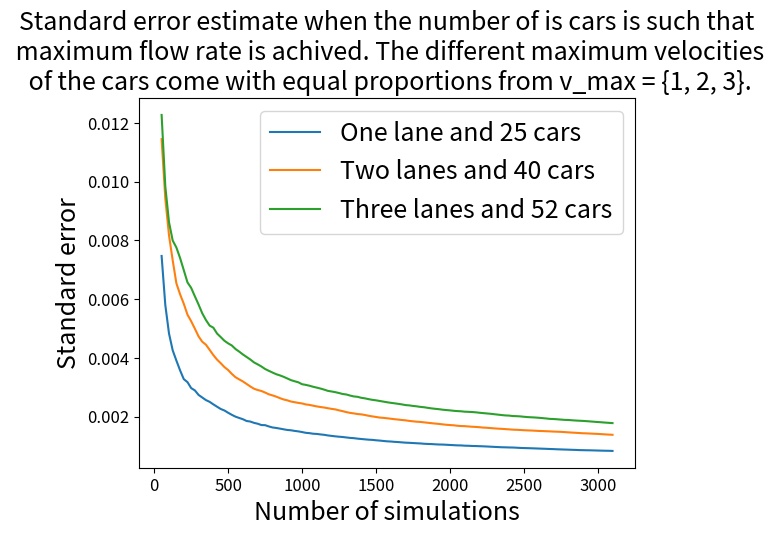

Python code for this plot:
#!/usr/bin/env python3
# -*- coding: utf-8 -*-
"""
Created on Fri Jan  1 14:54:45 2021

@author: viggomoro
"""
# Standard error för v_max = {1, 2, 3} då densiteten är sådan att maximal flow 
# rate erhålls, dvs. 25, 40 respelktive 52 vilar
import matplotlib.pyplot as plt
import numpy as np
import matplotlib
plt.rc('xtick',labelsize=12)
plt.rc('ytick',labelsize=12)
matplotlib.rc('axes', titlesize='medium') 
matplotlib.rcParams.update({'font.size': 18})

simulations1 = [25,
 50,
 75,
 100,
 125,
 150,
 175,
 200,
 225,
 250,
 275,
 300,
 325,
 350,
 375,
 400,
 425,
 450,
 475,
 500,
 525,
 550,
 575,
 600,
 625,
 650,
 675,
 700,
 725,
 750,
 775,
 800,
 825,
 850,
 875,
 900,
 925,
 950,
 975,
 1000,
 1025,
 1050,
 1075,
 1100,
 1125,
 1150,
 1175,
 1200,
 1225,
 1250,
 1275,
 1300,
 1325,
 1350,
 1375,
 1400,
 1425,
 1450,
 1475,
 1500,
 1525,
 1550,
 1575,
 1600,
 1625,
 1650,
 1675,
 1700,
 1725,
 1750,
 1775,
 1800,
 1825,
 1850,
 1875,
 1900,
 1925,
 1950,
 1975,
 2000,
 2025,
 2050,
 2075,
 2100,
 2125,
 2150,
 2175,
 2200,
 2225,
 2250,
 2275,
 2300,
 2325,
 2350,
 2375,
 2400,
 2425,
 2450,
 2475,
 2500,
 2525,
 2550,
 2575,
 2600,
 2625,
 2650,
 2675,
 2700,
 2725,
 2750,
 2775,
 2800,
 2825,
 2850,
 2875,
 2900,
 2925,
 2950,
 2975,
 3000,
 3025,
 3050,
 3075,
 3100]
stan_err1 = [0.010762899237658968,
 0.007467152559506118,
 0.005796467807125218,
 0.0048279907776936516,
 0.004253247715456068,
 0.0039046197231868145,
 0.0035713668303366045,
 0.0032728823373243724,
 0.003170877178499468,
 0.0029673197241587438,
 0.0028899636620601287,
 0.002735716936598272,
 0.0026469002238087374,
 0.0025594134173885833,
 0.0024994259590508344,
 0.002413989096577694,
 0.0023347979746768948,
 0.0022567230251351635,
 0.002205462724114841,
 0.002128368554882077,
 0.002057587092064171,
 0.001994950044122411,
 0.00195069799318044,
 0.0019081948454414109,
 0.0018482330855337317,
 0.0018286475894148486,
 0.0017848399859783427,
 0.0017549090295577428,
 0.0017099127398697497,
 0.001705922456787362,
 0.0016630816899625527,
 0.0016279952178328437,
 0.0016111082121059996,
 0.0015892260780216902,
 0.001565500375525152,
 0.0015428440495271177,
 0.0015315418275072192,
 0.0015102407082251486,
 0.0014944885812052944,
 0.001471392740432206,
 0.001445936530737802,
 0.0014341737712720896,
 0.0014142283466090227,
 0.001407122964353266,
 0.001390609919859401,
 0.0013769671280944701,
 0.0013560235359417062,
 0.0013406491504360549,
 0.0013251937323125174,
 0.0013132267888217568,
 0.001302538310825667,
 0.001287174579932264,
 0.0012726983472174575,
 0.0012631442145264492,
 0.001247645634867684,
 0.0012352610801979642,
 0.0012235984029172974,
 0.001212146976394589,
 0.0012050702274968388,
 0.0011914422698481226,
 0.001181338580216631,
 0.0011678440429945074,
 0.0011557552780490576,
 0.0011491409563064547,
 0.001138395336194624,
 0.0011305340272939697,
 0.0011203140666066868,
 0.001110079431443755,
 0.0011048896699505666,
 0.0010975619281869832,
 0.0010902725327903737,
 0.0010835916369414424,
 0.0010731847528837174,
 0.0010663293005740847,
 0.0010625434359603856,
 0.0010545549070565467,
 0.0010476916967429519,
 0.0010452816789531872,
 0.001039230606387351,
 0.0010317692687379072,
 0.0010253785559781316,
 0.0010183931943566495,
 0.0010163157090132431,
 0.0010072633259240935,
 0.0010043988563005616,
 0.0009978619605584532,
 0.000994764376855714,
 0.0009899990169619309,
 0.0009854608591305385,
 0.0009797783092616611,
 0.0009731028154061166,
 0.0009663709190013247,
 0.000960581118952259,
 0.0009539024012283027,
 0.0009513759819392845,
 0.0009470029651715574,
 0.0009448237846529325,
 0.0009388794890864329,
 0.0009315193507743822,
 0.000926426450824627,
 0.0009232549339532051,
 0.0009189688652057681,
 0.0009146292855266024,
 0.0009097229488393242,
 0.0009050581335462211,
 0.0009007049888534521,
 0.0008949264470073507,
 0.0008907417827659972,
 0.0008847566058024309,
 0.0008804534706828984,
 0.0008759796413225061,
 0.000871923704252602,
 0.0008672141713499216,
 0.0008633398990935504,
 0.0008571055037288198,
 0.0008542864898135854,
 0.0008515437382219987,
 0.0008494929894788935,
 0.0008457192328965498,
 0.0008422300592552647,
 0.0008384261287684499,
 0.0008354320240820041,
 0.0008334158319580478,
 0.0008289982047490075]

simulations2 = [25,
 50,
 75,
 100,
 125,
 150,
 175,
 200,
 225,
 250,
 275,
 300,
 325,
 350,
 375,
 400,
 425,
 450,
 475,
 500,
 525,
 550,
 575,
 600,
 625,
 650,
 675,
 700,
 725,
 750,
 775,
 800,
 825,
 850,
 875,
 900,
 925,
 950,
 975,
 1000,
 1025,
 1050,
 1075,
 1100,
 1125,
 1150,
 1175,
 1200,
 1225,
 1250,
 1275,
 1300,
 1325,
 1350,
 1375,
 1400,
 1425,
 1450,
 1475,
 1500,
 1525,
 1550,
 1575,
 1600,
 1625,
 1650,
 1675,
 1700,
 1725,
 1750,
 1775,
 1800,
 1825,
 1850,
 1875,
 1900,
 1925,
 1950,
 1975,
 2000,
 2025,
 2050,
 2075,
 2100,
 2125,
 2150,
 2175,
 2200,
 2225,
 2250,
 2275,
 2300,
 2325,
 2350,
 2375,
 2400,
 2425,
 2450,
 2475,
 2500,
 2525,
 2550,
 2575,
 2600,
 2625,
 2650,
 2675,
 2700,
 2725,
 2750,
 2775,
 2800,
 2825,
 2850,
 2875,
 2900,
 2925,
 2950,
 2975,
 3000,
 3025,
 3050,
 3075,
 3100]
stan_err2 = [0.018349205250727713,
 0.011445130860246346,
 0.009422992772617031,
 0.008171767114754175,
 0.007317662239073438,
 0.006534794157095939,
 0.006160788736134233,
 0.005839804498689539,
 0.005468473052952185,
 0.005244140122316524,
 0.004991282259543942,
 0.004728871921970775,
 0.004546733492098483,
 0.004444197538444454,
 0.004269140103024418,
 0.0040916620088892325,
 0.003938616293708789,
 0.0038152390990232907,
 0.0036831868125013823,
 0.003582764799315527,
 0.003451446770662729,
 0.0033375577260120848,
 0.0032646092780757273,
 0.0031937261699230136,
 0.003109398424792578,
 0.003023361235292666,
 0.002946257776744021,
 0.002902605599558913,
 0.0028692585983922984,
 0.0028170066102864,
 0.002757642141359719,
 0.0027198592873858337,
 0.002677551936121117,
 0.002626195555134597,
 0.002581773792304682,
 0.0025515328939213822,
 0.0025109709598462857,
 0.0024873287136463877,
 0.002464437472230856,
 0.0024456122790457646,
 0.0024124461939917775,
 0.0023955307288254443,
 0.00236954673843358,
 0.002344304201253466,
 0.0023236036726393735,
 0.0023056936691597313,
 0.002282365981923657,
 0.0022604435906648287,
 0.002243039477111477,
 0.0022097089034418898,
 0.0021827498556240676,
 0.0021499977886249963,
 0.002124064179605975,
 0.0021066120969565946,
 0.002084873940838772,
 0.0020739265282952216,
 0.0020526592432356834,
 0.0020255615885013136,
 0.0020047044627705146,
 0.0019850398605799633,
 0.0019643999793281545,
 0.00195526997515104,
 0.0019401615359402962,
 0.0019255600037843168,
 0.001909071706067662,
 0.0018963229120307471,
 0.001882069134432213,
 0.001870321688823468,
 0.001851256120149067,
 0.0018371840177273545,
 0.001823906136701599,
 0.0018162435570127878,
 0.0018018587384424083,
 0.0017877284147418161,
 0.0017735138715630576,
 0.001760172895270653,
 0.0017489153144581745,
 0.0017335173517411535,
 0.0017197942989488483,
 0.001709421835447808,
 0.0017017514063167776,
 0.0016858120073920382,
 0.0016758824537056762,
 0.0016726847688711662,
 0.0016616557565816792,
 0.0016523130832850003,
 0.0016459778385334608,
 0.0016359659784801756,
 0.0016235522209792394,
 0.0016170882238895152,
 0.0016072632572641948,
 0.0015966000312975283,
 0.001587409038825963,
 0.0015804483783852944,
 0.001571752545359775,
 0.0015633754089786904,
 0.0015534855946778576,
 0.001548751434093145,
 0.001541605007588669,
 0.0015341921717464011,
 0.0015281895169403255,
 0.0015237836856412258,
 0.0015171899039617836,
 0.0015097433865310377,
 0.0015058584487284588,
 0.0015000575531189154,
 0.0014951224459589666,
 0.0014881902905278096,
 0.001483685081237312,
 0.0014787172738192581,
 0.0014699049713882265,
 0.0014618102646393478,
 0.001453350324215005,
 0.0014463120708855485,
 0.0014386534194601778,
 0.0014304118456417508,
 0.0014267110196757482,
 0.0014199475762029555,
 0.001413665282129051,
 0.001408025310397936,
 0.0014004603517885007,
 0.0013921672757593105,
 0.0013845903284985656,
 0.0013780905386510693]

simulations3 = [25,
 50,
 75,
 100,
 125,
 150,
 175,
 200,
 225,
 250,
 275,
 300,
 325,
 350,
 375,
 400,
 425,
 450,
 475,
 500,
 525,
 550,
 575,
 600,
 625,
 650,
 675,
 700,
 725,
 750,
 775,
 800,
 825,
 850,
 875,
 900,
 925,
 950,
 975,
 1000,
 1025,
 1050,
 1075,
 1100,
 1125,
 1150,
 1175,
 1200,
 1225,
 1250,
 1275,
 1300,
 1325,
 1350,
 1375,
 1400,
 1425,
 1450,
 1475,
 1500,
 1525,
 1550,
 1575,
 1600,
 1625,
 1650,
 1675,
 1700,
 1725,
 1750,
 1775,
 1800,
 1825,
 1850,
 1875,
 1900,
 1925,
 1950,
 1975,
 2000,
 2025,
 2050,
 2075,
 2100,
 2125,
 2150,
 2175,
 2200,
 2225,
 2250,
 2275,
 2300,
 2325,
 2350,
 2375,
 2400,
 2425,
 2450,
 2475,
 2500,
 2525,
 2550,
 2575,
 2600,
 2625,
 2650,
 2675,
 2700,
 2725,
 2750,
 2775,
 2800,
 2825,
 2850,
 2875,
 2900,
 2925,
 2950,
 2975,
 3000,
 3025,
 3050,
 3075,
 3100]
stan_err3 = [0.014573034458661427,
 0.012269224814592828,
 0.009838870024721506,
 0.008617576588729935,
 0.007991556834882755,
 0.007754387755047469,
 0.007396388541238717,
 0.006983958647641021,
 0.00656707086554473,
 0.006380016995860581,
 0.006092878287983202,
 0.00581329221754251,
 0.005514386844335015,
 0.005283990602999884,
 0.005095440204088385,
 0.005025027587550052,
 0.00482588394389219,
 0.004704170016135445,
 0.004579140696498941,
 0.004491443657919415,
 0.004418422723713244,
 0.004298002001814926,
 0.0042098012747969525,
 0.004113088807242575,
 0.00402725972878295,
 0.0039419618571876385,
 0.0038426096565243976,
 0.003775915154561226,
 0.0037033286093867885,
 0.003618295661228293,
 0.0035571129157410644,
 0.003497822382644044,
 0.003441565763613296,
 0.003400709924140557,
 0.003352968694453909,
 0.003296369766856677,
 0.0032389663309557656,
 0.0032005686338193134,
 0.0031652984539487445,
 0.00310009486761102,
 0.0030779972020339354,
 0.0030487505276234647,
 0.003013309162290882,
 0.002983701581534543,
 0.002952161675163209,
 0.0029152477499862794,
 0.0028734620975591047,
 0.002852952524285837,
 0.002829340366640524,
 0.0028005685708898834,
 0.0027668717184672737,
 0.002750483511069585,
 0.0027139248868006793,
 0.0026842799943980035,
 0.002671748499081612,
 0.0026379822347016384,
 0.0026190578262564614,
 0.0025922988877858703,
 0.002568700811834229,
 0.0025516761820279996,
 0.0025298315857228805,
 0.002508310230446115,
 0.002485653363204508,
 0.0024670407107844645,
 0.0024504963778265386,
 0.002432048534312233,
 0.002413543196976073,
 0.002389390432174402,
 0.002379362577046415,
 0.0023613000045198105,
 0.002347304397701341,
 0.002328439108630811,
 0.002316252674561573,
 0.0022961936127203967,
 0.002277664820492096,
 0.002263302641935734,
 0.0022503045519657663,
 0.002233432805360315,
 0.0022203684384355447,
 0.002210154098828922,
 0.002195387635132823,
 0.002185721919576483,
 0.002178395936832299,
 0.002164876804496804,
 0.0021597464634291476,
 0.002153507404628744,
 0.0021429939901688386,
 0.002128826258729757,
 0.002116179073893587,
 0.002105266527371682,
 0.0020935819363283674,
 0.0020787134377670976,
 0.0020645696141721737,
 0.002049945982321527,
 0.002037955844506524,
 0.0020318085609716714,
 0.0020171075603762747,
 0.002012549258814431,
 0.0020050731688387334,
 0.0019919363654980742,
 0.0019810889022324556,
 0.0019740954737861374,
 0.0019672001519691266,
 0.001958072093122999,
 0.0019466949637805965,
 0.001934739829618577,
 0.0019204106543344696,
 0.0019150548626252317,
 0.0019069019632917247,
 0.001896169266525512,
 0.001886826711941724,
 0.001882828041122126,
 0.0018731254864886352,
 0.0018639747879264027,
 0.001857251544582508,
 0.0018507783590341847,
 0.0018424667096603412,
 0.0018323247853808842,
 0.0018225430855839247,
 0.001812922610710977,
 0.0018040306752093141,
 0.0017938957219988273,
 0.001784873307703843,
 0.0017760454508875365]

plt.figure()
plt.title('Standard error estimate when the number of is cars is such that\n maximum flow rate is achived. The different maximum velocities\n of the cars come with equal proportions from v_max = {1, 2, 3}.')
plt.xlabel('Number of simulations')
plt.ylabel('Standard error')
plt.plot(simulations1[1:], stan_err1[1:])
plt.plot(simulations2[1:], stan_err2[1:])
plt.plot(simulations3[1:], stan_err3[1:])
plt.legend(['One lane and 25 cars', 'Two lanes and 40 cars', 'Three lanes and 52 cars'])